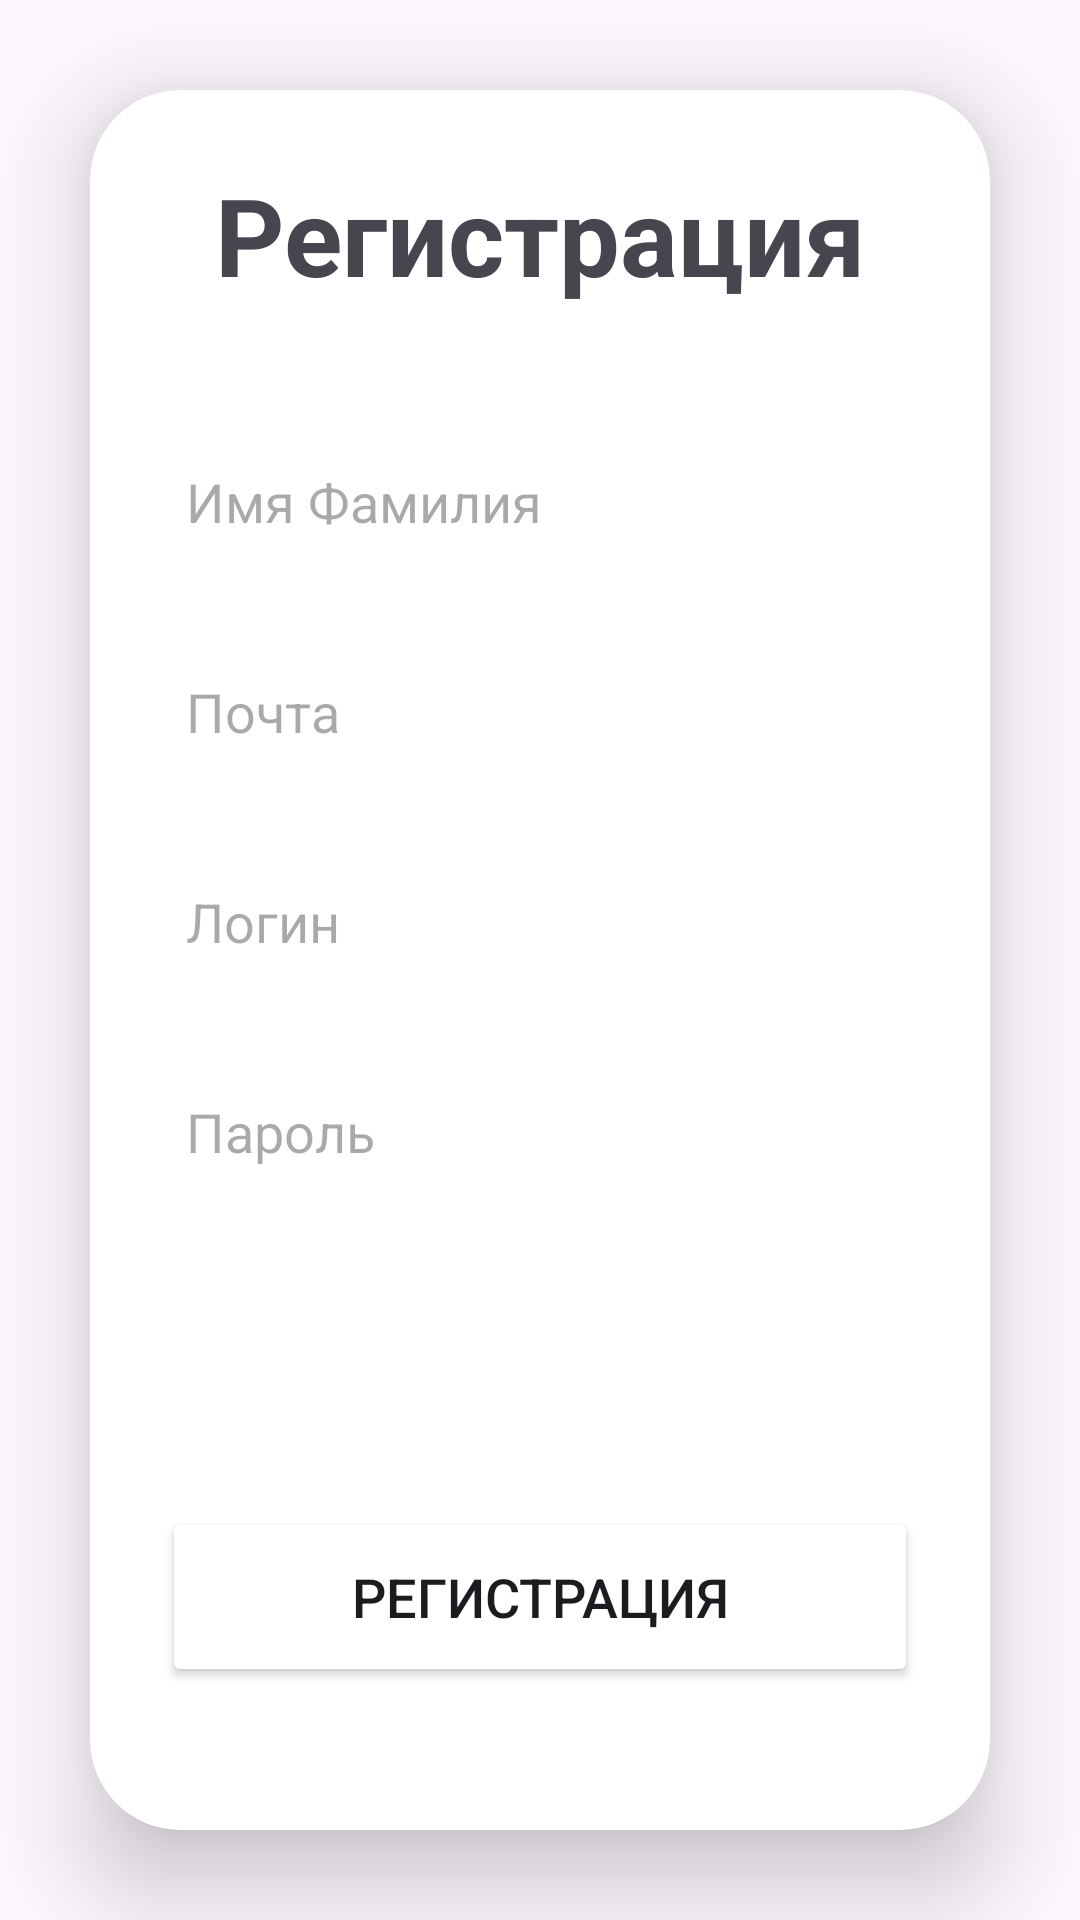

Here is an Android app screen rendered from its layout file. Give the layout XML and the strings, colors and styles it references.
<!-- AndroidManifest.xml: application theme Theme.TaskManagerForKKRIT -->
<!-- res/layout/activity_register.xml -->
<?xml version="1.0" encoding="utf-8"?>
<LinearLayout
    xmlns:android="http://schemas.android.com/apk/res/android"
    xmlns:app="http://schemas.android.com/apk/res-auto"
    xmlns:tools="http://schemas.android.com/tools"
    android:layout_width="match_parent"
    android:layout_height="match_parent"
    android:orientation="vertical"
    android:gravity="center"
    android:background="@color/lavender"
    tools:context=".RegisterActivity">

    <androidx.cardview.widget.CardView
        android:layout_width="match_parent"
        android:layout_height="wrap_content"
        android:layout_margin="30dp"
        app:cardCornerRadius="30dp"
        app:cardElevation="20dp">

        <LinearLayout
            android:layout_width="match_parent"
            android:layout_height="wrap_content"
            android:orientation="vertical"
            android:layout_gravity="center_horizontal"
            android:padding="24dp"
            android:background="@drawable/custom_edittext">

            <TextView
                android:layout_width="match_parent"
                android:layout_height="wrap_content"
                android:text="Регистрация"
                android:textSize="36sp"
                android:textAlignment="center"
                android:textStyle="bold"
                android:textColor="@color/lavender"/>

            <EditText
                android:layout_width="match_parent"
                android:layout_height="50dp"
                android:id="@+id/signup_name"
                android:background="@drawable/custom_edittext"
                android:layout_marginTop="40dp"
                android:padding="8dp"
                android:hint="Имя Фамилия"
                android:drawablePadding="8dp"
                android:textColor="@color/black"/>

            <EditText
                android:layout_width="match_parent"
                android:layout_height="50dp"
                android:id="@+id/signup_email"
                android:background="@drawable/custom_edittext"
                android:layout_marginTop="20dp"
                android:padding="8dp"
                android:hint="Почта"
                android:drawablePadding="8dp"
                android:textColor="@color/black"/>


            <EditText
                android:layout_width="match_parent"
                android:layout_height="50dp"
                android:id="@+id/signup_username"
                android:background="@drawable/custom_edittext"
                android:layout_marginTop="20dp"
                android:padding="8dp"
                android:hint="Логин"
                android:drawablePadding="8dp"
                android:textColor="@color/black"/>

            <EditText
                android:layout_width="match_parent"
                android:layout_height="50dp"
                android:id="@+id/signup_password"
                android:background="@drawable/custom_edittext"
                android:layout_marginTop="20dp"
                android:padding="8dp"
                android:hint="Пароль"
                android:inputType="textPassword"
                android:drawablePadding="8dp"
                android:textColor="@color/black"/>

            <Spinner
                android:id="@+id/spinner"
                android:layout_width="match_parent"
                android:layout_height="50dp"
                android:background="@drawable/custom_edittext"
                android:layout_marginTop="20dp"
                android:padding="8dp"
                android:spinnerMode="dropdown"
                android:gravity="center"
                android:popupBackground="@color/white"

                android:textColor="@color/black"/>

            <Button
                android:layout_width="match_parent"
                android:layout_height="60dp"
                android:text="Регистрация"
                android:id="@+id/signup_button"
                android:textSize="18sp"
                android:layout_marginTop="30dp"
                android:backgroundTint="@color/lavender"
                app:cornerRadius = "20dp"/>

            <TextView
                android:layout_width="wrap_content"
                android:layout_height="wrap_content"
                android:id="@+id/loginRedirectText"
                android:text="Перейти ко входу"
                android:layout_gravity="center"
                android:padding="8dp"
                android:layout_marginTop="10dp"
                android:textColor="@color/lavender"
                android:textSize="18sp"/>

        </LinearLayout>

    </androidx.cardview.widget.CardView>

</LinearLayout>
<!-- resources referenced by this layout -->
<resources>
  <style name="Theme.TaskManagerForKKRIT" parent="Base.Theme.TaskManagerForKKRIT" />
  <style name="Base.Theme.TaskManagerForKKRIT" parent="Theme.Material3.DayNight.NoActionBar">
          
          
      </style>
  <!-- not gathered from this repository: default colours our renderer supplied (Android Studio template values) -->
  <color name="black">#FF000000</color>
  <color name="white">#FFFFFFFF</color>
</resources>
